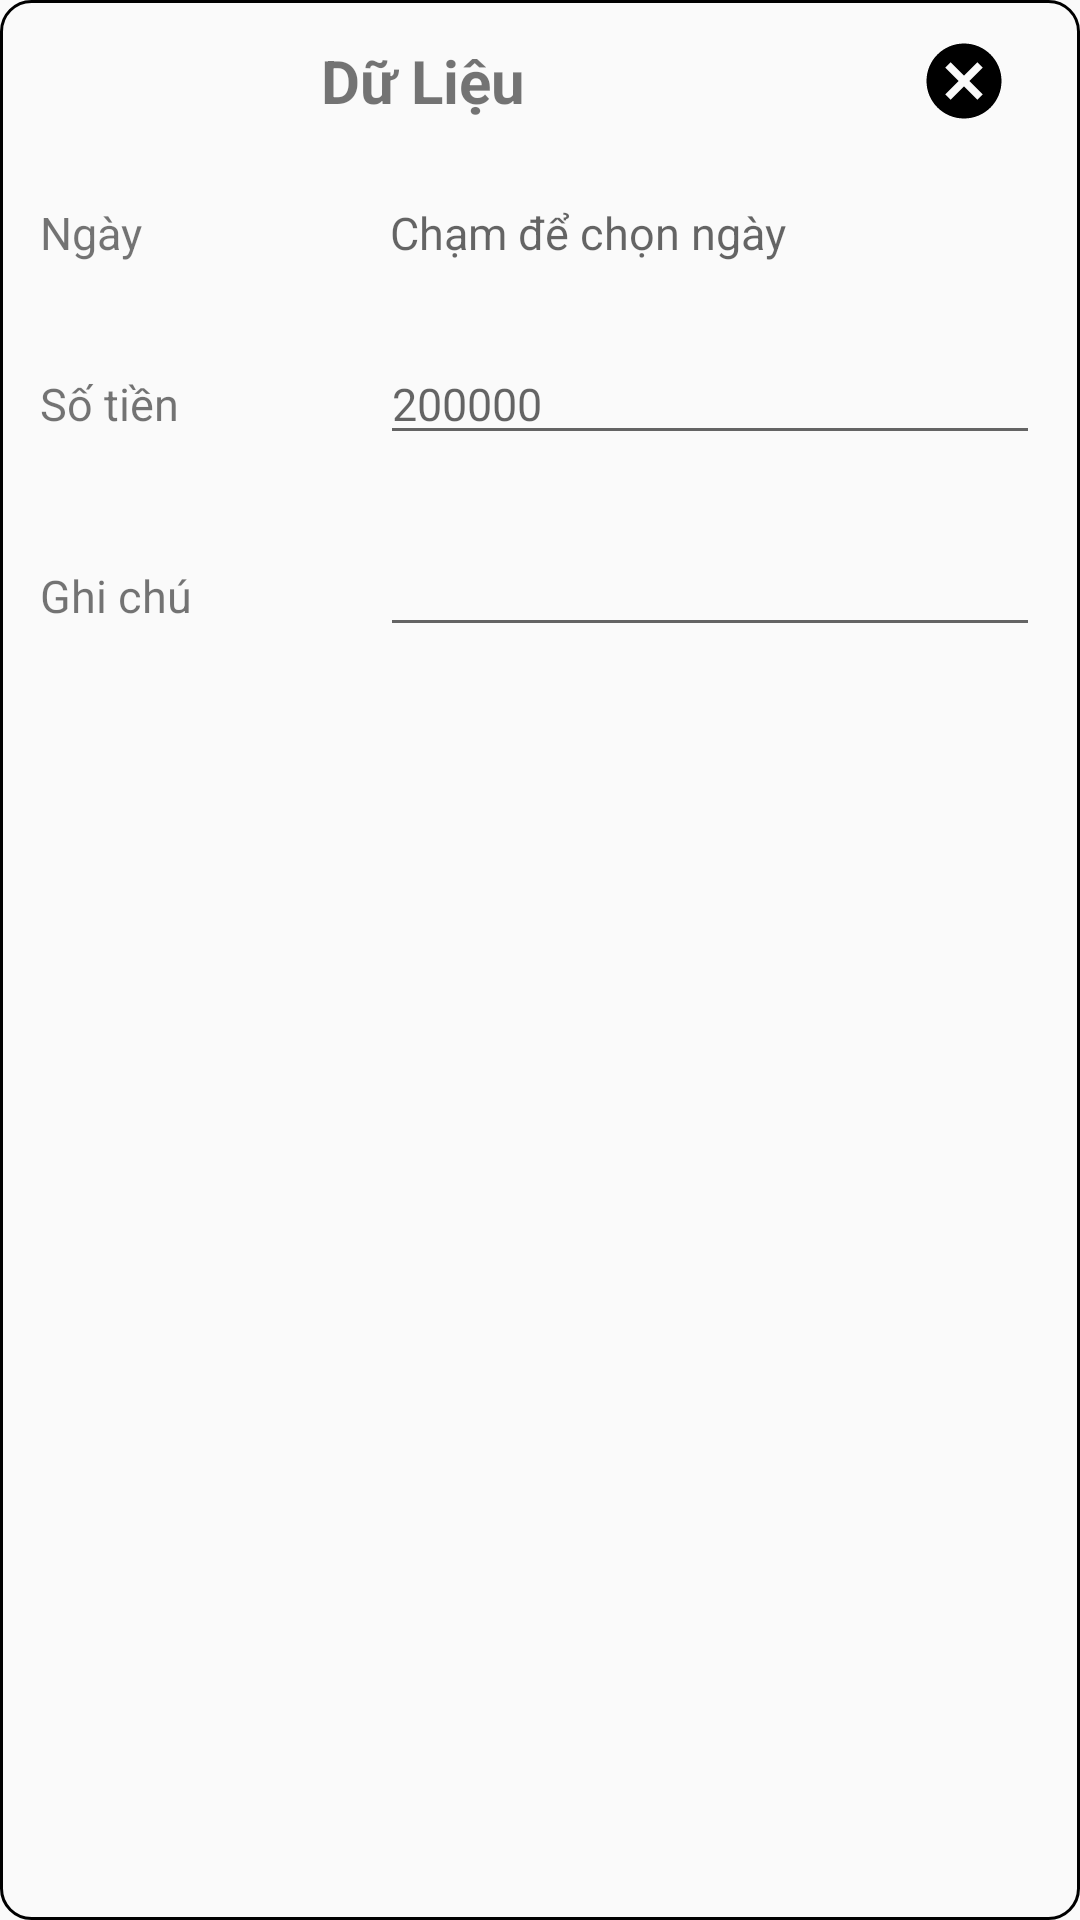

Produce the Android XML layout that renders to this screen, including the resource entries it uses.
<!-- AndroidManifest.xml: application theme AppTheme -->
<!-- res/layout/add_new_row.xml -->
<?xml version="1.0" encoding="utf-8"?>
<LinearLayout xmlns:android="http://schemas.android.com/apk/res/android"
    android:layout_width="match_parent"
    android:layout_height="match_parent"
    xmlns:app="http://schemas.android.com/apk/res-auto"
    android:orientation="vertical"
    android:layout_margin="30dp"
    android:layout_marginBottom="20dp"
    android:background="@drawable/add_new_row_bg">

    <LinearLayout
        android:layout_width="match_parent"
        android:layout_height="wrap_content"
        android:weightSum="10"
        android:layout_margin="2dp"
        android:orientation="horizontal"
        android:gravity="center" >

        <TextView
            android:layout_width="wrap_content"
            android:layout_height="wrap_content"
            android:layout_weight="9"
            android:text="Dữ Liệu "
            android:textAlignment="center"
            android:textSize="20dp"
            android:textStyle="bold"
            android:id="@+id/RowTitle">

        </TextView>

        <ImageButton
            android:id="@+id/CancelBtn"
            android:layout_width="wrap_content"
            android:layout_height="wrap_content"
            android:src="@drawable/cancel_icon"
            android:background="@android:color/transparent"
            android:layout_margin="10dp"
            android:layout_weight="1"
            ></ImageButton>

    </LinearLayout>


    <LinearLayout
        android:layout_width="match_parent"
        android:layout_height="wrap_content"
        android:weightSum="6"
        android:padding="10px"
        android:layout_margin="30px"
        android:orientation="horizontal"
        >
        <TextView
            android:layout_width="70dp"
            android:layout_height="wrap_content"
            android:text="Ngày"
            android:id="@+id/DateTxt"
            android:layout_weight="3"
            android:textSize="15dp"
            android:paddingRight="10px"></TextView>

        <TextView
            android:id="@+id/DateEdit"
            android:layout_width="wrap_content"
            android:layout_height="wrap_content"
            android:ems="10"
            android:textColor="@android:color/black"
            android:layout_toRightOf="@id/DateTxt"
            android:layout_weight="3"
            android:textSize="15dp"
            android:paddingLeft="10px"
            android:hint="Chạm để chọn ngày"/>
    </LinearLayout>


    <LinearLayout
        android:layout_width="match_parent"
        android:layout_height="wrap_content"
        android:weightSum="6"
        android:padding="10px"
        android:layout_margin="30px"
        android:orientation="horizontal"
        >
        <TextView
            android:layout_width="70dp"
            android:layout_height="wrap_content"
            android:text="Số tiền"
            android:id="@+id/MoneyTxt"
            android:layout_weight="3"
            android:textSize="15dp"
            android:paddingRight="10px"></TextView>

        <EditText
            android:layout_width="wrap_content"
            android:layout_height="wrap_content"
            android:id="@+id/MoneyEdit"
            android:digits="0123456789"
            android:hint="200000"
            android:layout_weight="3"
            android:ems="10"
            android:textSize="15dp"></EditText>


    </LinearLayout>


    <LinearLayout
        android:layout_width="match_parent"
        android:layout_height="wrap_content"
        android:weightSum="6"
        android:padding="10px"
        android:layout_margin="30px"
        android:orientation="horizontal"
        >
        <TextView
            android:layout_width="70dp"
            android:layout_height="wrap_content"
            android:text="Ghi chú"
            android:id="@+id/NoteTxt"
            android:layout_weight="3"
            android:textSize="15dp"
            android:paddingRight="10px"></TextView>

        <EditText
            android:id="@+id/NoteEdit"
            android:layout_width="wrap_content"
            android:layout_height="wrap_content"
            android:ems="10"
            android:inputType="textMultiLine"

            android:layout_weight="3"
            android:textSize="15dp"
            android:paddingLeft="10px"/>
    </LinearLayout>


</LinearLayout>
<!-- resources referenced by this layout -->
<resources>
  <!-- drawable add_new_row_bg (drawable) -->
  <?xml version="1.0" encoding="utf-8"?>
  <selector xmlns:android="http://schemas.android.com/apk/res/android">
      <item>
          <shape xmlns:android="http://schemas.android.com/apk/res/android"
              android:shape="rectangle">
              <corners android:radius="30px"></corners>
  
              <stroke android:width="1dip" android:color="@android:color/black" />
          </shape>
      </item>
  </selector>
  <!-- drawable cancel_icon (drawable) -->
  <vector  android:height="30dp" android:viewportHeight="24.0"
      android:viewportWidth="24.0" android:width="30dp" xmlns:android="http://schemas.android.com/apk/res/android">
      <path android:fillColor="#FF000000" android:pathData="M12,2C6.47,2 2,6.47 2,12s4.47,10 10,10 10,-4.47 10,-10S17.53,2 12,2zM17,15.59L15.59,17 12,13.41 8.41,17 7,15.59 10.59,12 7,8.41 8.41,7 12,10.59 15.59,7 17,8.41 13.41,12 17,15.59z"/>
  </vector>
  <style name="AppTheme" parent="Theme.AppCompat.Light.DarkActionBar">
          
          <item name="colorPrimary">@android:color/holo_green_dark</item>
          <item name="colorPrimaryDark">@android:color/secondary_text_light</item>
          <item name="colorAccent">@android:color/holo_green_dark</item>
      </style>
</resources>
